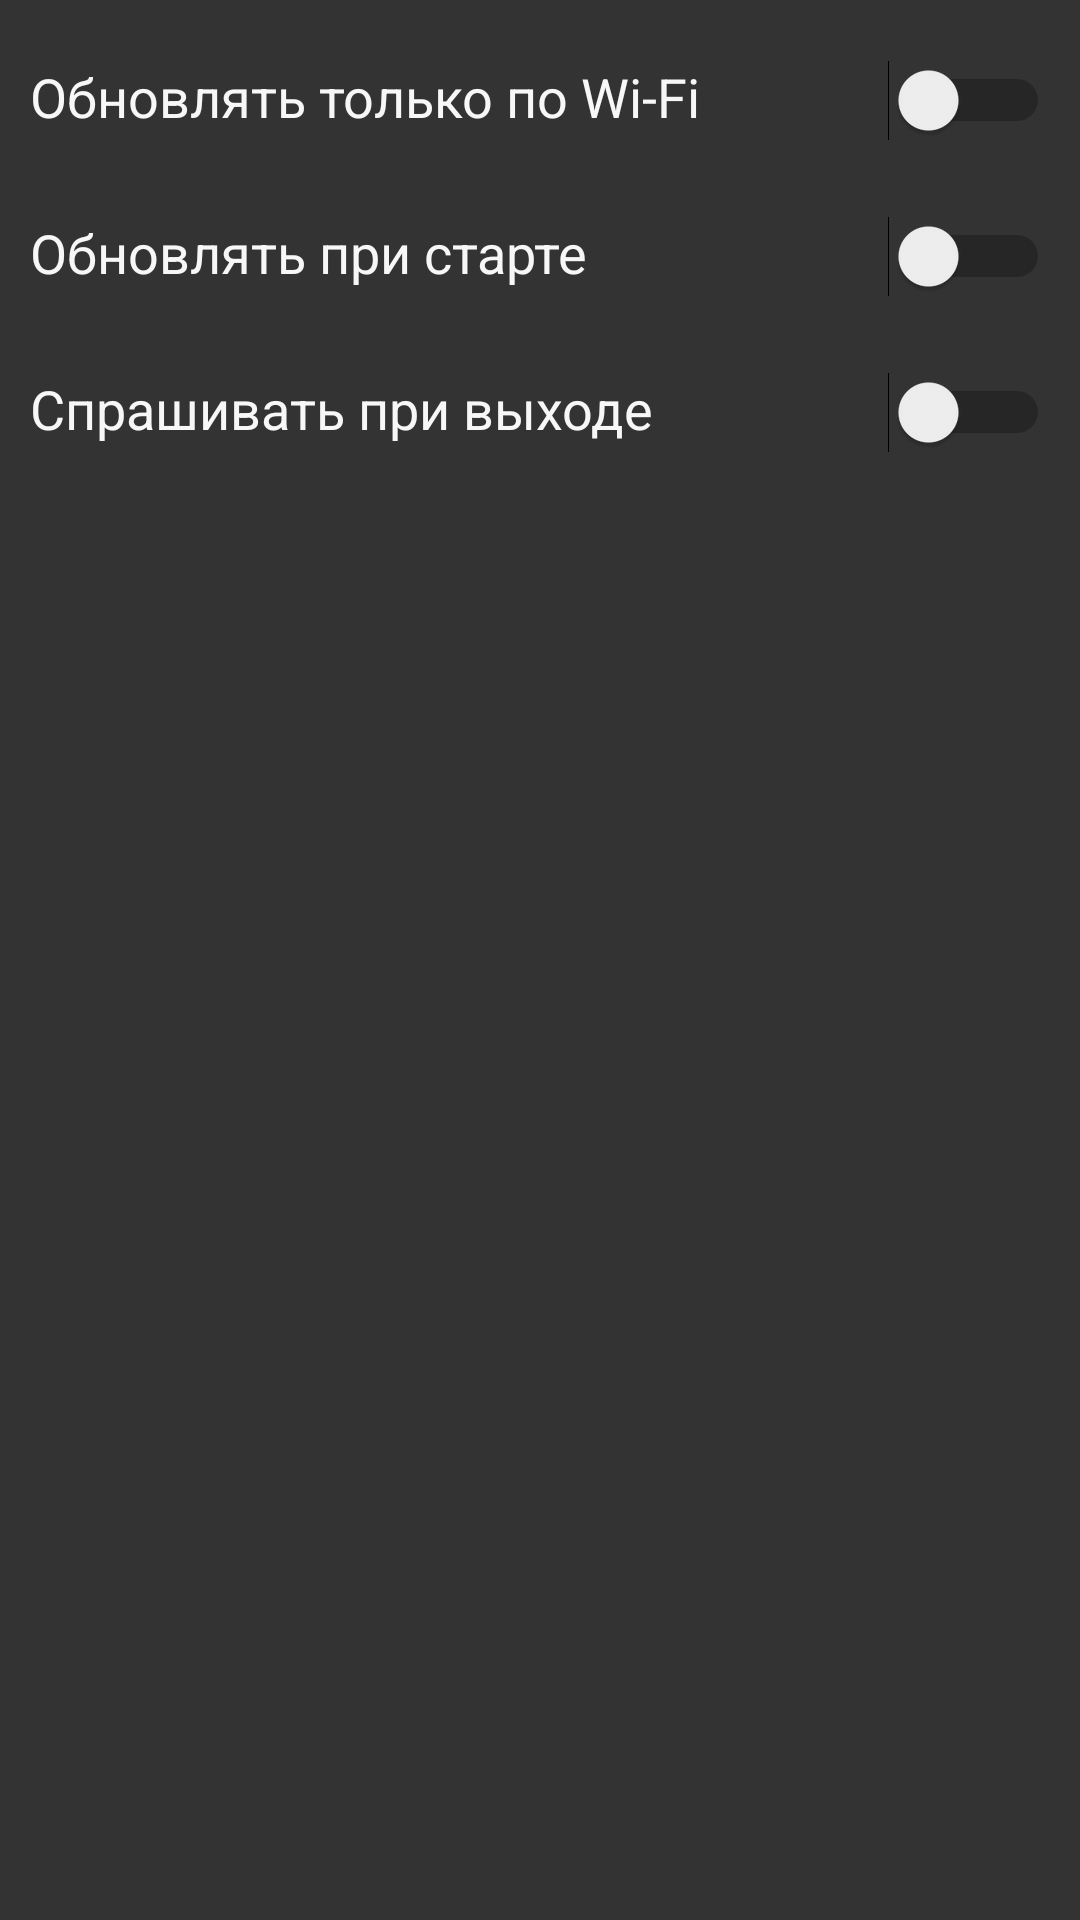

Reconstruct the res/layout file that produces this screen, plus the resources it refers to.
<!-- AndroidManifest.xml: application theme AppTheme -->
<!-- res/layout/content_settings.xml -->
<?xml version="1.0" encoding="utf-8"?>
<LinearLayout
    android:orientation="vertical"
    xmlns:android="http://schemas.android.com/apk/res/android"
    xmlns:app="http://schemas.android.com/apk/res-auto"
    xmlns:tools="http://schemas.android.com/tools"
    android:layout_width="match_parent"
    android:layout_height="match_parent"
    app:layout_behavior="@string/appbar_scrolling_view_behavior"
    android:theme="@style/AppTheme"
    android:background="@color/colorGray">

    <LinearLayout
        android:layout_marginTop="10dp"
        android:orientation="horizontal"
        android:layout_width="match_parent"
        android:layout_height="wrap_content">

        <TextView
            android:layout_width="wrap_content"
            android:layout_height="wrap_content"
            android:text="@string/update_by_wi_fi"
            android:textColor="@color/colorWhite"
            android:textSize="18sp"
            android:layout_marginTop="10dp"
            android:layout_marginStart="10dp"
            android:layout_marginLeft="10dp"
            />
        <LinearLayout
            android:gravity="end"
            android:orientation="horizontal"
            android:layout_width="match_parent"
            android:layout_height="wrap_content">
        <Switch
            android:id="@+id/switch_wi_fi"
            android:layout_width="wrap_content"
            android:layout_height="wrap_content"
            android:layout_marginTop="10dp"
            android:layout_marginEnd="10dp"
            android:layout_marginRight="10dp"
            android:theme="@style/AppTheme"
            />
        </LinearLayout>
    </LinearLayout>

    <LinearLayout
        android:layout_marginTop="15dp"
        android:orientation="horizontal"
        android:layout_width="match_parent"
        android:layout_height="wrap_content">

        <TextView
            android:layout_width="wrap_content"
            android:layout_height="wrap_content"
            android:text="@string/update_by_start"
            android:textColor="@color/colorWhite"
            android:textSize="18sp"
            android:layout_marginTop="10dp"
            android:layout_marginStart="10dp"
            android:layout_marginLeft="10dp"
            />
        <LinearLayout
            android:gravity="end"
            android:orientation="horizontal"
            android:layout_width="match_parent"
            android:layout_height="wrap_content">
            <Switch
                android:id="@+id/switch_update_start"
                android:layout_width="wrap_content"
                android:layout_height="wrap_content"
                android:layout_marginTop="10dp"
                android:layout_marginEnd="10dp"
                android:layout_marginRight="10dp"
                android:theme="@style/AppTheme"
                />
        </LinearLayout>

    </LinearLayout>

    <LinearLayout
        android:layout_marginTop="15dp"
        android:orientation="horizontal"
        android:layout_width="match_parent"
        android:layout_height="wrap_content">

        <TextView
            android:layout_width="wrap_content"
            android:layout_height="wrap_content"
            android:text="@string/ask_when_exit"
            android:textColor="@color/colorWhite"
            android:textSize="18sp"
            android:layout_marginTop="10dp"
            android:layout_marginStart="10dp"
            android:layout_marginLeft="10dp"
            />
        <LinearLayout
            android:gravity="end"
            android:orientation="horizontal"
            android:layout_width="match_parent"
            android:layout_height="wrap_content">
            <Switch
                android:id="@+id/switch_ask_when_exit"
                android:layout_width="wrap_content"
                android:layout_height="wrap_content"
                android:layout_marginTop="10dp"
                android:layout_marginEnd="10dp"
                android:layout_marginRight="10dp"
                android:theme="@style/AppTheme"
                />
        </LinearLayout>

    </LinearLayout>


</LinearLayout>
<!-- resources referenced by this layout -->
<resources>
  <color name="colorGray">#333333</color>
  <color name="colorWhite">#f7f7f7</color>
  <string name="ask_when_exit">Спрашивать при выходе</string>
  <string name="update_by_start">Обновлять при старте</string>
  <string name="update_by_wi_fi">Обновлять только по Wi-Fi</string>
  <style name="AppTheme" parent="Theme.AppCompat.Light.DarkActionBar">
          
          <item name="colorPrimary">@color/colorOrange</item>
          <item name="colorPrimaryDark">@color/colorDrawerBackground</item>
          <item name="colorAccent">@color/colorOrange</item>
      </style>
  <color name="colorOrange">#c19418</color>
  <color name="colorDrawerBackground">#202020</color>
</resources>
